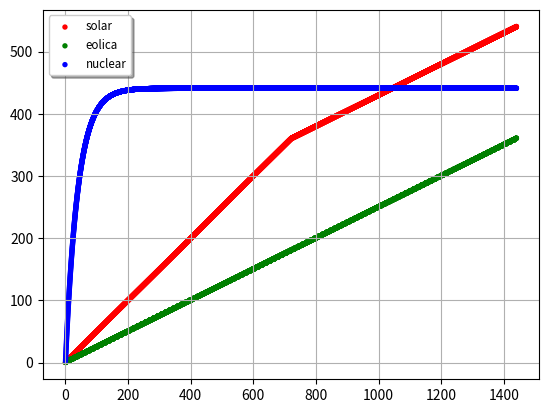

The matplotlib source for this figure:
from math import sin, cos, exp
from matplotlib import pyplot as plt
import numpy as np
import itertools

__author__ = "karimpichara, carlossantander"


tipos_energias = ["solar", "eolica", "nuclear"]

TIEMPO = 1440  # Minutos de un día


def calcular_energia(tipo):

    def solar(t):
        t = t % TIEMPO
        if t < 360 or t >= 1080:
            return 1
        if t < 720:
            return cos(t)**2
        if t < 1080:
            return t / 360

    def eolica(t):
        t = t % TIEMPO
        if t < 720:
            return sin(t) / 3 + sin(3 * t) / 3 + 1 / 2
        return 1

    def nuclear(t):
        return 22 * exp(-0.05*t)

    # aquí retorno la función dependiendo del tipo que me pidan
    return locals()[tipo]


def integrar(T, n, tipo):
    func = calcular_energia(tipo)  # aquí obtenemos la función a utilizar
    t = 0.0
    integral = 0
    while (t < T + 1):
        integral += func(t) * 1 / n
        yield integral
        t += 1 / n


def tiempo_n(T, n):
    t = 0
    while t < T + 1:
        yield t
        t += 1 / n


if __name__ == '__main__':
    delta_t = TIEMPO / 3
    n = 10

    nomb = {tipo: [calcular_energia(tipo), integrar(
        TIEMPO, n, tipo)] for tipo in tipos_energias}

    energias = []

    t = []
    integ = {}
    for c in nomb:
        integ.update({c: []})
    T = tiempo_n(TIEMPO, n)
    while next(T) <= TIEMPO:
        t.append(next(T))
        for c in nomb:
            aux = next(nomb[c][1])
            integ.update({c: integ[c] + [aux]})

    base_colors = ['r', 'g', 'b', 'c', 'm', 'y', 'k']
    colors = itertools.cycle(base_colors)
    for c in nomb:
        plt.scatter(
            t, integ[c], c=next(colors), s=15, cmap=plt.cm.cool, edgecolors='None', label = c)

    plt.grid(True)
    plt.legend(loc='best', shadow=True, fontsize='small')
    plt.show()
